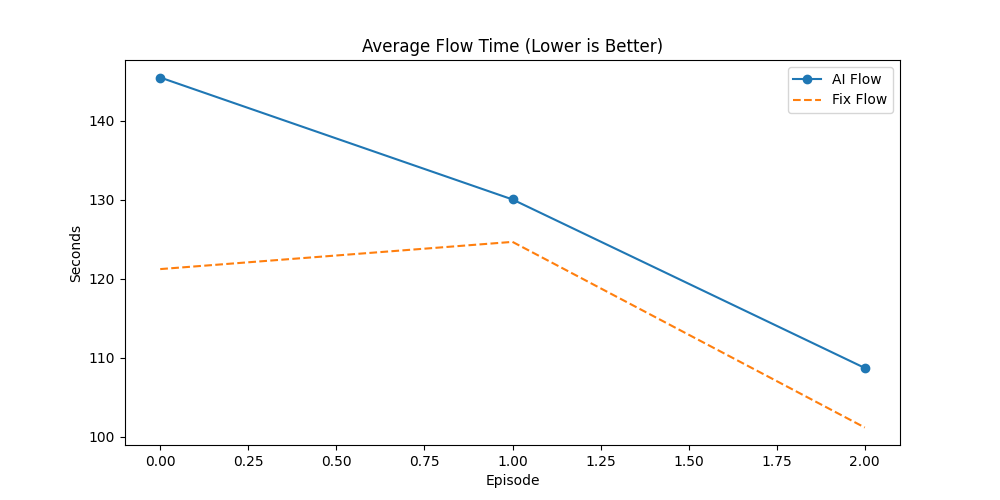

The table this chart was drawn from, first rows:
Episode, AI_Done(%), Fix_Done(%), AI_Flow, Fix_Flow, AI_Makespan, Fix_Makespan, AI_GA_Time, Fix_GA_Time, Winner
4, 56, 43.0, 145.5, 121.2, 489.6, 502.6, 28.26, 193.7, AI
5, 64.52, 47.31, 130, 124.7, 489.6, 489.6, 31.7, 153, AI
6, 69.88, 59.04, 108.7, 101.2, 494.5, 494.5, 28.44, 126.1, AI
